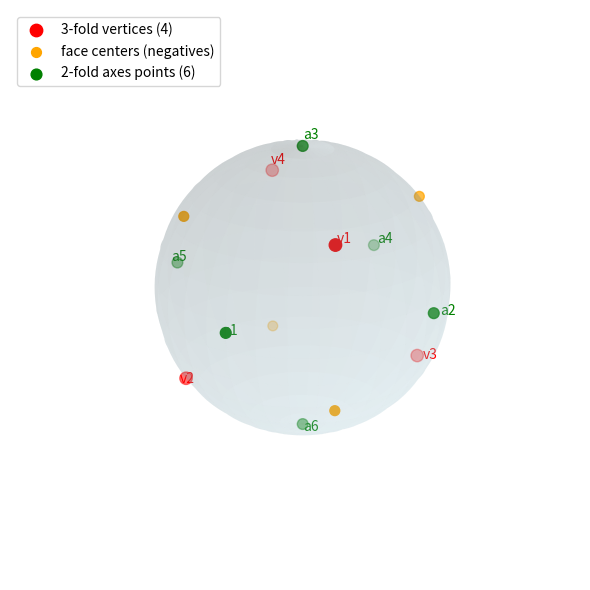

Here is the Python script that generated this plot: (Note: this script raises an exception after producing the figure.)
import numpy as np
import matplotlib.pyplot as plt
from pathlib import Path


def normalize(v):
    return v / np.linalg.norm(v)


# Tetrahedron vertices (symmetric choice)
verts = np.array(
    [
        [1, 1, 1],
        [1, -1, -1],
        [-1, 1, -1],
        [-1, -1, 1],
    ],
    dtype=float,
)
verts = np.array([normalize(v) for v in verts])

# Twofold axes (midpoints of opposite edges) are along coordinate axes
axes2 = np.array(
    [
        [1, 0, 0],
        [0, 1, 0],
        [0, 0, 1],
    ],
    dtype=float,
)
axes2 = np.array([normalize(v) for v in axes2])

# Prepare sphere
phi, theta = np.mgrid[0.0 : np.pi : 60j, 0.0 : 2.0 * np.pi : 120j]
x = np.sin(phi) * np.cos(theta)
y = np.sin(phi) * np.sin(theta)
z = np.cos(phi)

fig = plt.figure(figsize=(6, 6))
ax = fig.add_subplot(111, projection="3d")
ax.plot_surface(
    x, y, z, rstride=4, cstride=4, color="lightblue", alpha=0.15, linewidth=0
)

# Plot 3-fold vertices (4 points)
ax.scatter(
    verts[:, 0],
    verts[:, 1],
    verts[:, 2],
    color="red",
    s=80,
    label="3-fold vertices (4)",
)  # type: ignore[arg-type]
for i, v in enumerate(verts):
    ax.text(v[0] * 1.05, v[1] * 1.05, v[2] * 1.05, f"v{i + 1}", color="red")

# Plot their negatives (face centers)
neg = -verts
ax.scatter(
    neg[:, 0],
    neg[:, 1],
    neg[:, 2],
    color="orange",
    s=50,
    label="face centers (negatives)",
)  # type: ignore[arg-type]

# Plot 2-fold axes points (± for each axis)
pts2 = np.vstack([axes2, -axes2])
ax.scatter(
    pts2[:, 0],
    pts2[:, 1],
    pts2[:, 2],
    color="green",
    s=60,
    label="2-fold axes points (6)",
)  # type: ignore[arg-type]
for i, v in enumerate(pts2):
    ax.text(v[0] * 1.05, v[1] * 1.05, v[2] * 1.05, f"a{i + 1}", color="green")

ax.set_box_aspect([1, 1, 1])
ax.view_init(elev=20, azim=30)
ax.set_axis_off()
ax.legend(loc="upper left")

plt.tight_layout()
output_path = Path(__file__).resolve().parents[1] / "Figuren" / "orbits_tetrahedron.png"
plt.savefig(output_path, dpi=200)
print(f"Saved {output_path}")

if __name__ == "__main__":
    pass
